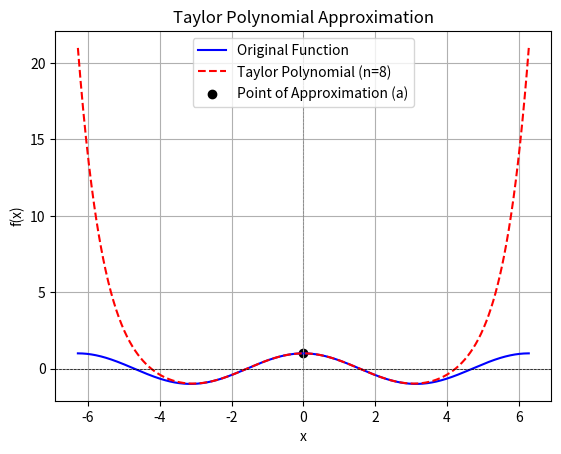

The matplotlib source for this figure:
import math
import numpy as np
import matplotlib.pyplot as plt

def taylor_polynomial(f_derivatives, a, u, n):
    """
    Approximates the value of a function using Taylor's Polynomial.
    
    Parameters:
        f_derivatives (list): List of derivatives of the function at the point 'a', up to n-th order.
        a (float): The node of interpolation.
        u (float): The point where the function is approximated.
        n (int): The degree of the Taylor polynomial.

    Returns:
        float: The approximated value of the function at point u.
    """
    taylor_value = f_derivatives[0]  # Start with f(a)
    p = 1  # Factorial term
    for k in range(1, n + 1):
        p *= k
        taylor_value += ((u - a) ** k / p) * f_derivatives[k]
    return taylor_value


def visualize_taylor(f, f_derivatives, a, n, x_range):
    """
    Visualizes the Taylor polynomial approximation alongside the original function.

    Parameters:
        f (callable): The original function.
        f_derivatives (list): List of derivatives of the function at the point 'a', up to n-th order.
        a (float): The node of interpolation.
        n (int): The degree of the Taylor polynomial.
        x_range (tuple): Range of x values for the plot (start, end).
    """
    # Generate x values
    x = np.linspace(x_range[0], x_range[1], 1000)
    # Calculate original function values
    y_original = [f(xi) for xi in x]
    # Calculate Taylor polynomial values
    y_taylor = [taylor_polynomial(f_derivatives, a, xi, n) for xi in x]

    # Plot original function
    plt.plot(x, y_original, label="Original Function", color="blue")
    # Plot Taylor polynomial
    plt.plot(x, y_taylor, label=f"Taylor Polynomial (n={n})", linestyle="--", color="red")
    # Highlight the interpolation point
    plt.scatter([a], [f(a)], color="black", label="Point of Approximation (a)")

    # Add labels, legend, and title
    plt.title("Taylor Polynomial Approximation")
    plt.xlabel("x")
    plt.ylabel("f(x)")
    plt.axhline(0, color='black', linewidth=0.5, linestyle="--")
    plt.axvline(a, color='gray', linewidth=0.5, linestyle="--")
    plt.legend()
    plt.grid()
    plt.show()


# Example 1: e^x visualization
def example_1():
    f = math.exp
    f_derivatives = [1, 1, 1, 1, 1, 1, 1, 1]  # Derivatives of e^x at x=0
    a = 0
    n = 7
    x_range = (-2, 2)
    visualize_taylor(f, f_derivatives, a, n, x_range)


# Example 2: sin(x) visualization
def example_2():
    f = math.sin
    f_derivatives = [0, 1, 0, -1, 0, 1, 0, -1]  # Derivatives of sin(x) at x=0
    a = 0
    n = 7
    x_range = (-2 * math.pi, 2 * math.pi)
    visualize_taylor(f, f_derivatives, a, n, x_range)


# Example 3: cos(x) visualization
def example_3():
    f = math.cos
    f_derivatives = [1, 0, -1, 0, 1, 0, -1, 0, 1]  # Derivatives of cos(x) at x=0
    a = 0
    n = 8
    x_range = (-2 * math.pi, 2 * math.pi)
    visualize_taylor(f, f_derivatives, a, n, x_range)


if __name__ == "__main__":
    # example_1()
    # example_2()
    example_3()
